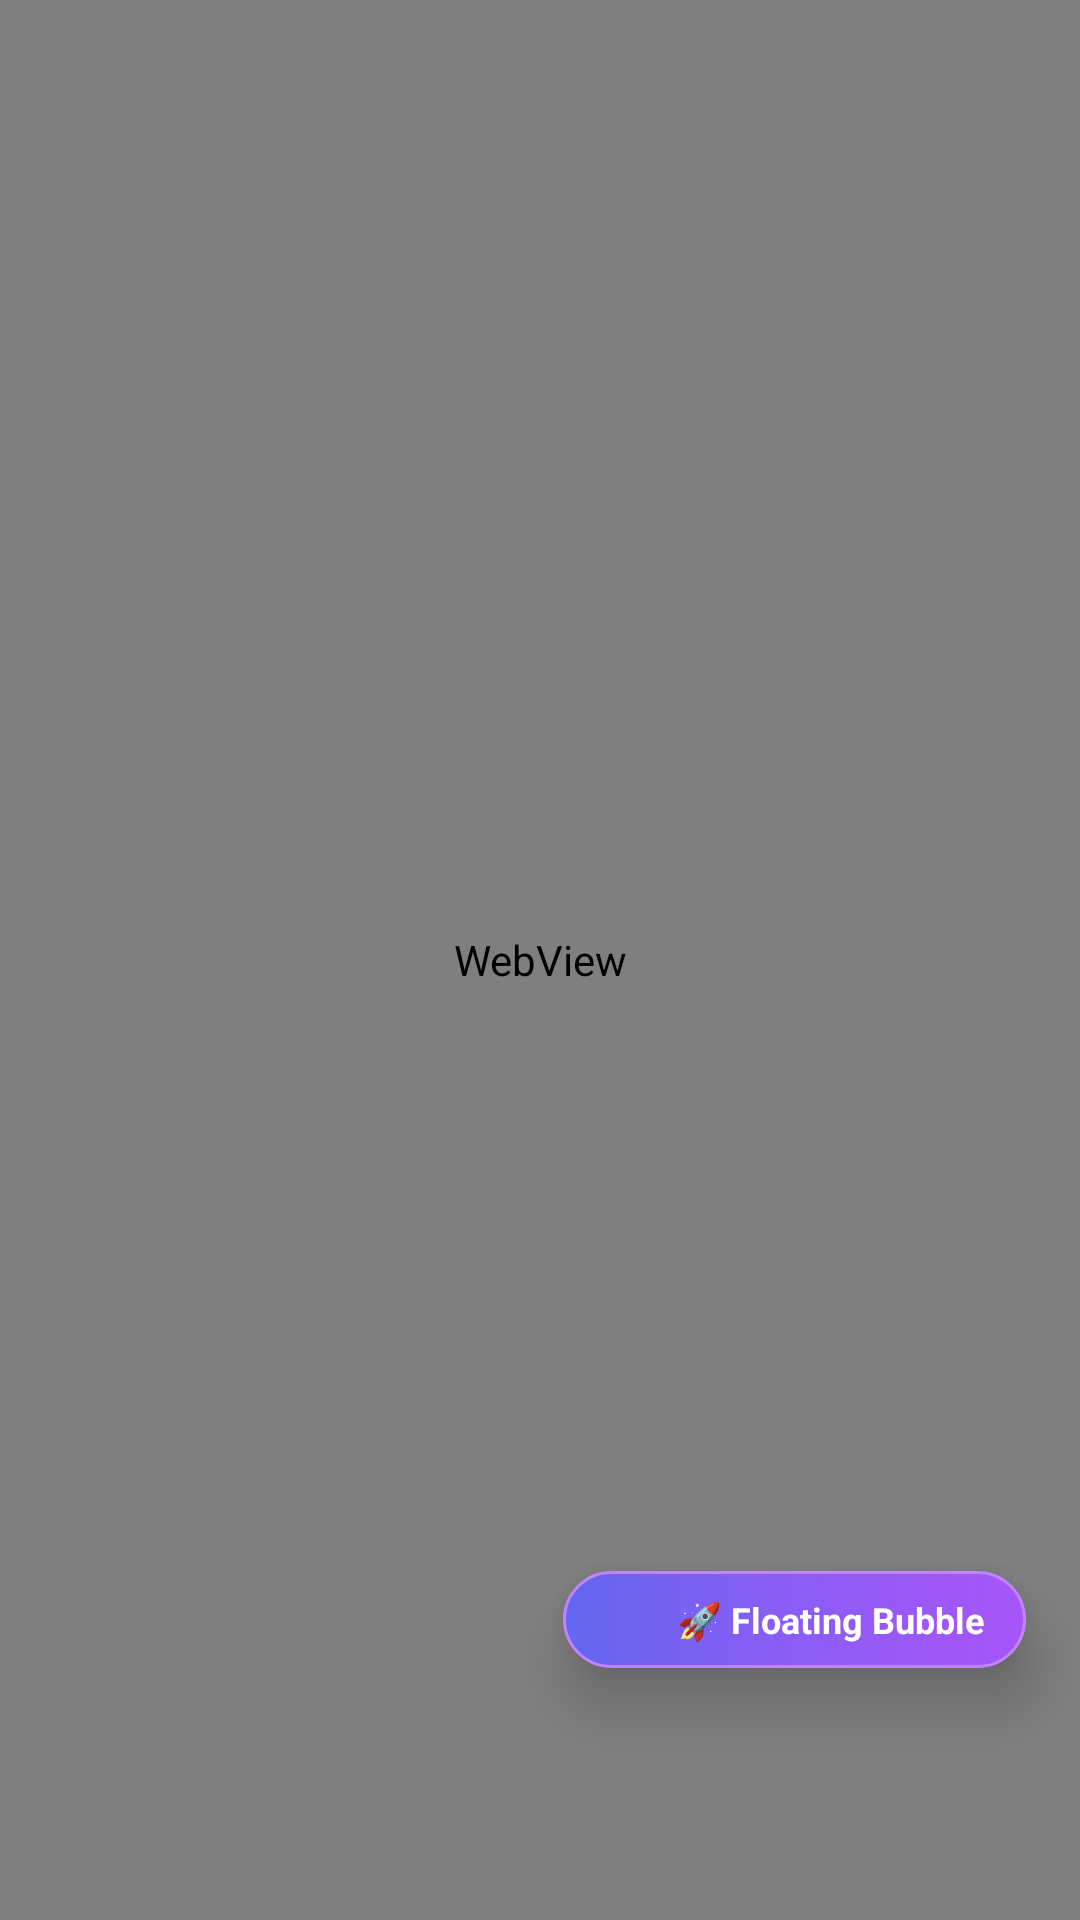

Write the Android layout XML for this screen, with the resource values it uses.
<!-- AndroidManifest.xml: application theme Theme.NexusSpeak -->
<!-- res/layout/activity_main.xml -->
<?xml version="1.0" encoding="utf-8"?>
<FrameLayout xmlns:android="http://schemas.android.com/apk/res/android"
    android:layout_width="match_parent"
    android:layout_height="match_parent"
    android:fitsSystemWindows="true"
    android:background="@color/bg_dark">

    
    <WebView
        android:id="@+id/main_webview"
        android:layout_width="match_parent"
        android:layout_height="match_parent" />

    
    <LinearLayout
        android:id="@+id/layout_floating_pill"
        android:layout_width="wrap_content"
        android:layout_height="wrap_content"
        android:layout_gravity="bottom|end"
        android:layout_marginBottom="84dp"
        android:layout_marginEnd="18dp"
        android:orientation="horizontal"
        android:background="@drawable/bg_action_gradient"
        android:paddingStart="14dp"
        android:paddingEnd="14dp"
        android:paddingTop="8dp"
        android:paddingBottom="8dp"
        android:gravity="center_vertical"
        android:elevation="12dp"
        android:clickable="true"
        android:focusable="true">

        <ImageView
            android:layout_width="16dp"
            android:layout_height="16dp"
            android:src="@drawable/ic_mic"
            android:contentDescription="Mic Icon" />

        <TextView
            android:id="@+id/tv_floating_pill_text"
            android:layout_width="wrap_content"
            android:layout_height="wrap_content"
            android:layout_marginStart="8dp"
            android:text="🚀 Floating Bubble"
            android:textColor="@color/white"
            android:textSize="12sp"
            android:textStyle="bold" />
    </LinearLayout>

</FrameLayout>
<!-- resources referenced by this layout -->
<resources>
  <color name="bg_dark">#0F172A</color>
  <color name="white">#FFFFFF</color>
  <!-- drawable bg_action_gradient (drawable) -->
  <?xml version="1.0" encoding="utf-8"?>
  <shape xmlns:android="http://schemas.android.com/apk/res/android"
      android:shape="rectangle">
      <gradient
          android:type="linear"
          android:angle="0"
          android:startColor="#6366F1"
          android:centerColor="#8B5CF6"
          android:endColor="#A855F7" />
      <corners android:radius="16dp" />
      <stroke
          android:width="1dp"
          android:color="#C084FC" />
  </shape>
  <style name="Theme.NexusSpeak" parent="Theme.MaterialComponents.DayNight.NoActionBar">
          <item name="colorPrimary">@color/primary</item>
          <item name="colorPrimaryVariant">@color/primary_variant</item>
          <item name="colorOnPrimary">@color/white</item>
          <item name="colorSecondary">@color/secondary</item>
          <item name="android:windowBackground">@color/bg_dark</item>
          <item name="android:statusBarColor">@color/bg_dark</item>
          <item name="android:navigationBarColor">@color/bg_dark</item>
      </style>
  <color name="primary">#6366F1</color>
  <color name="primary_variant">#4F46E5</color>
  <color name="secondary">#8B5CF6</color>
</resources>
